The GitHub repository AnikaSharma17/Retinal-Disease-Classification-Using-CNN-and-AC-GAN contains a labelled image folder "dataset" with 4 categories: cholesterol, control, heart disease, hypertension. Examples follow, each with its label.

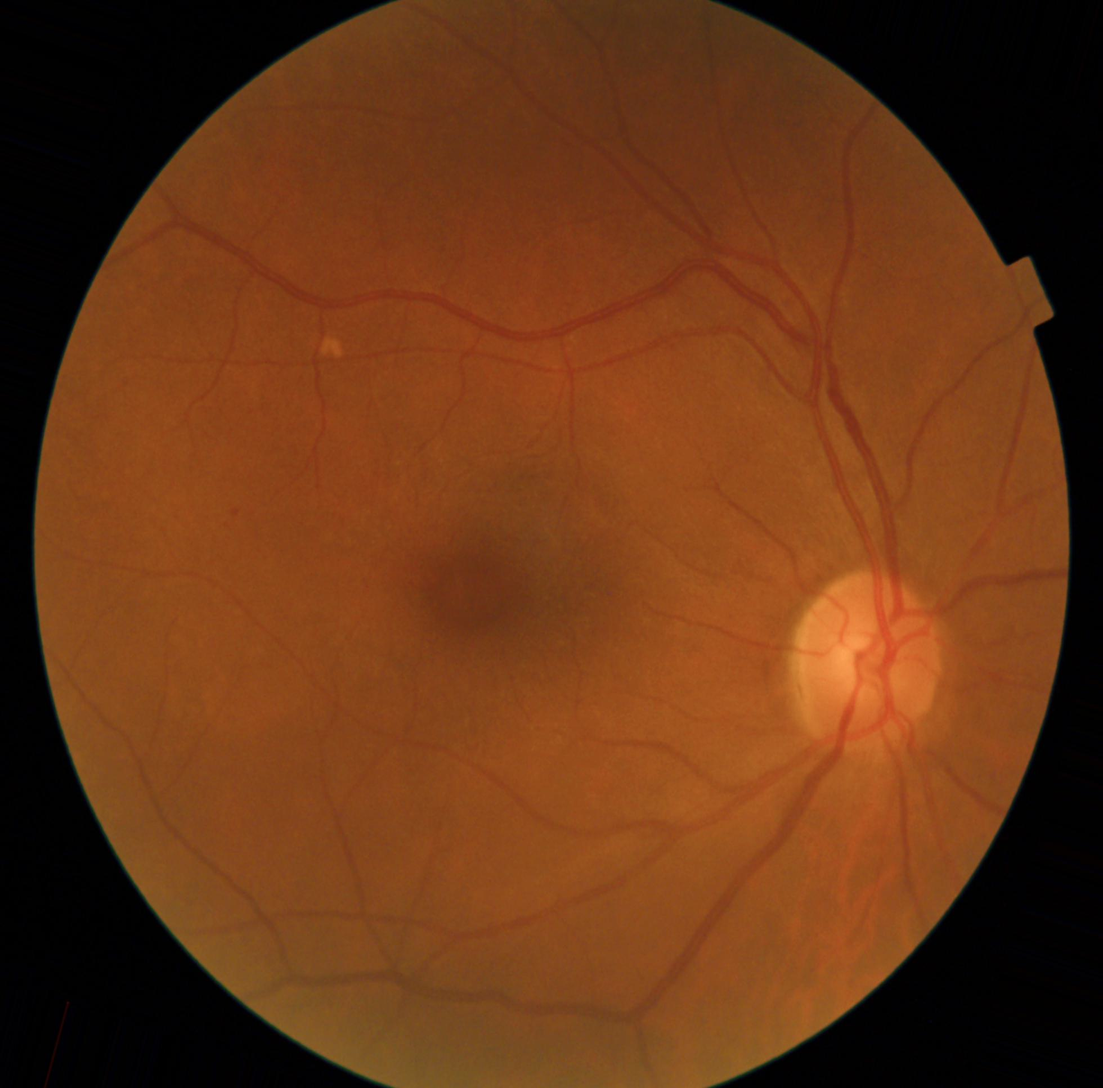
Label: hypertension

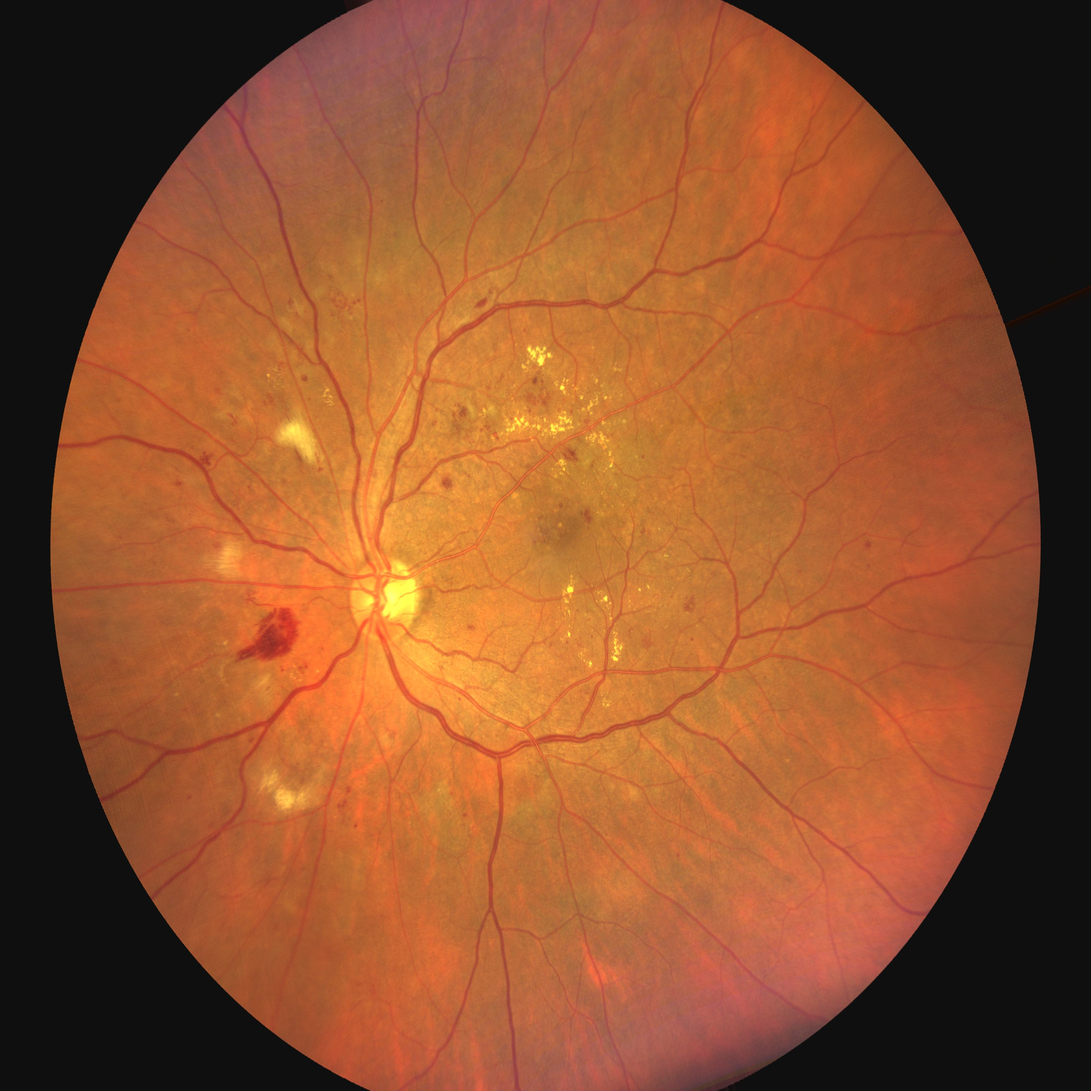
Label: heart disease

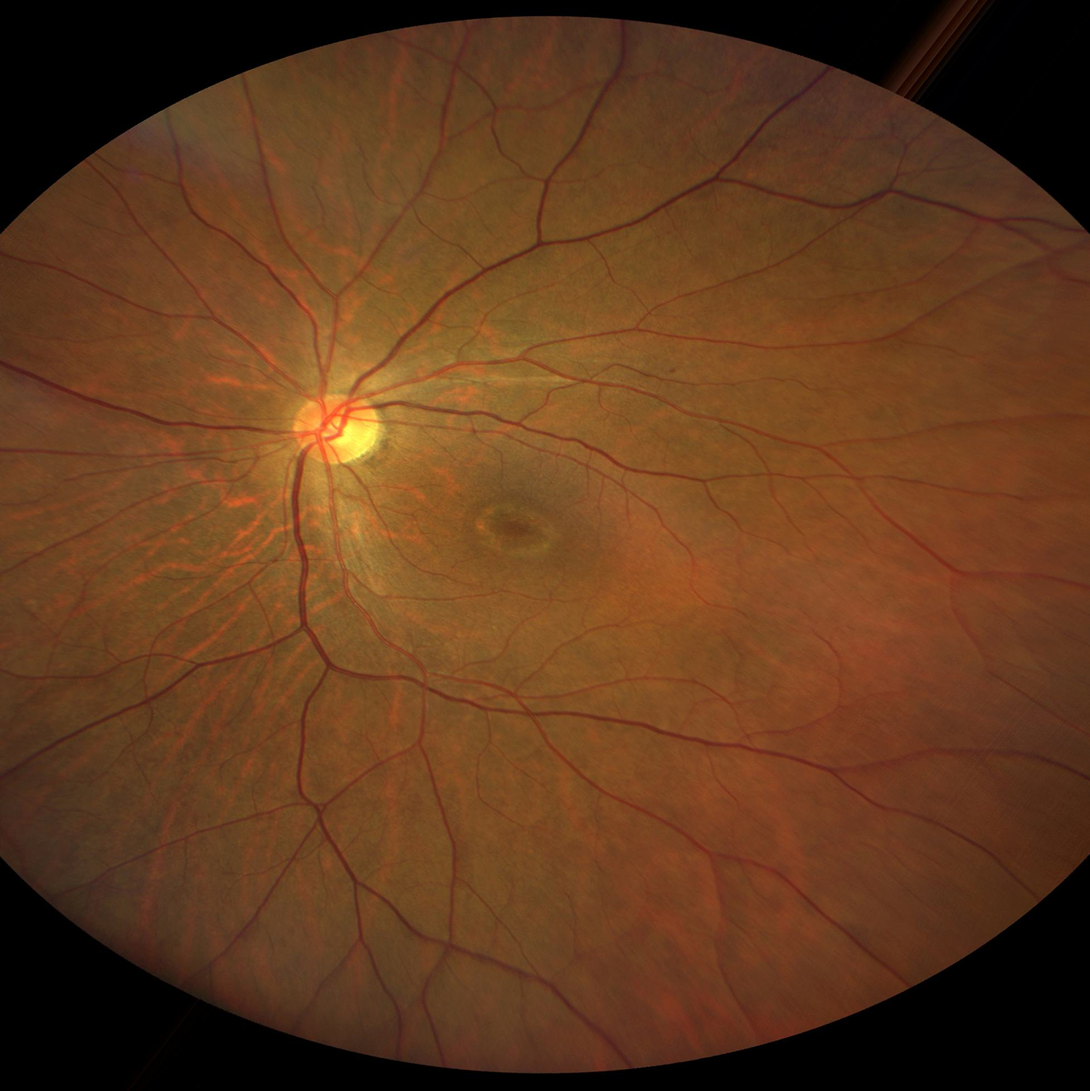
Label: control

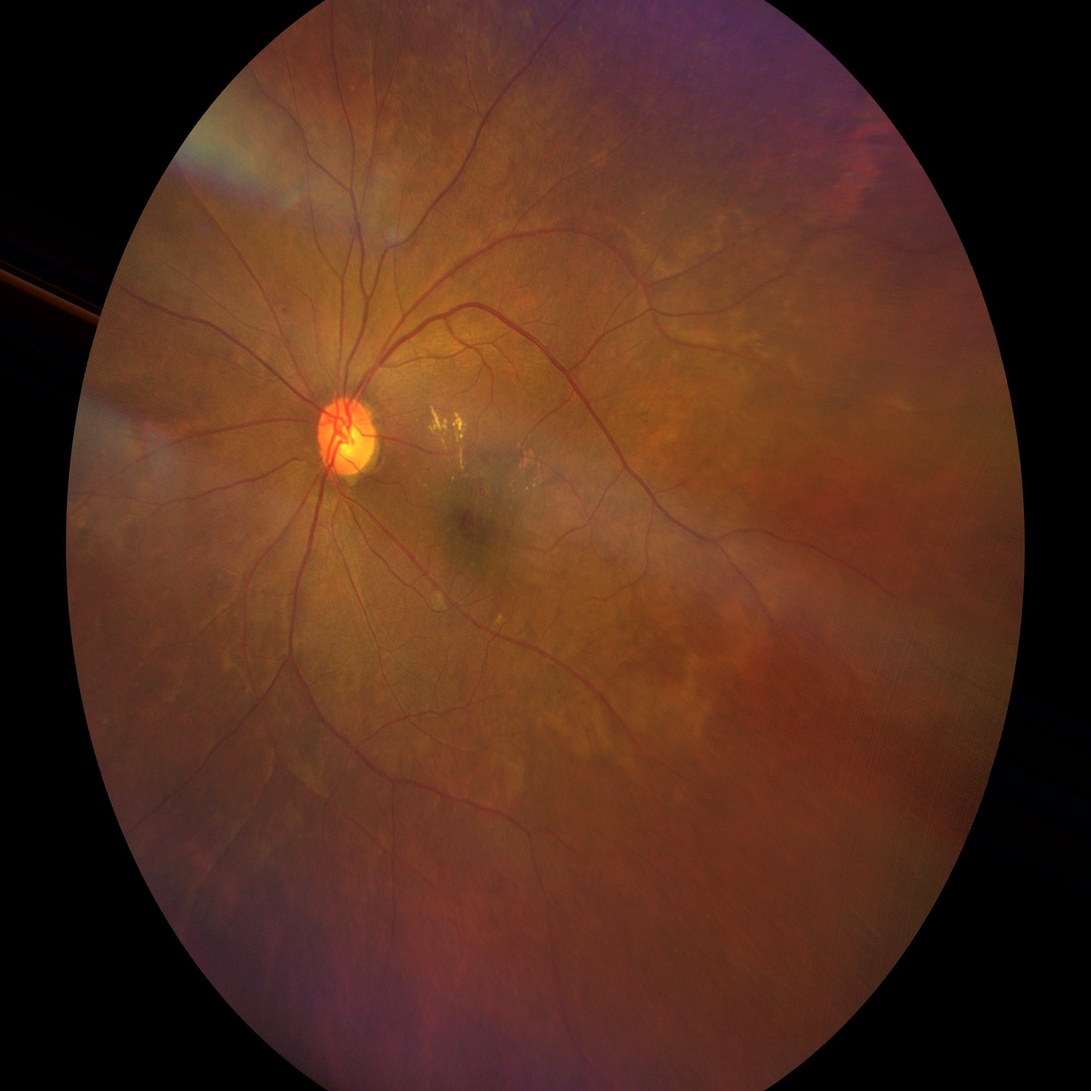
Label: hypertension

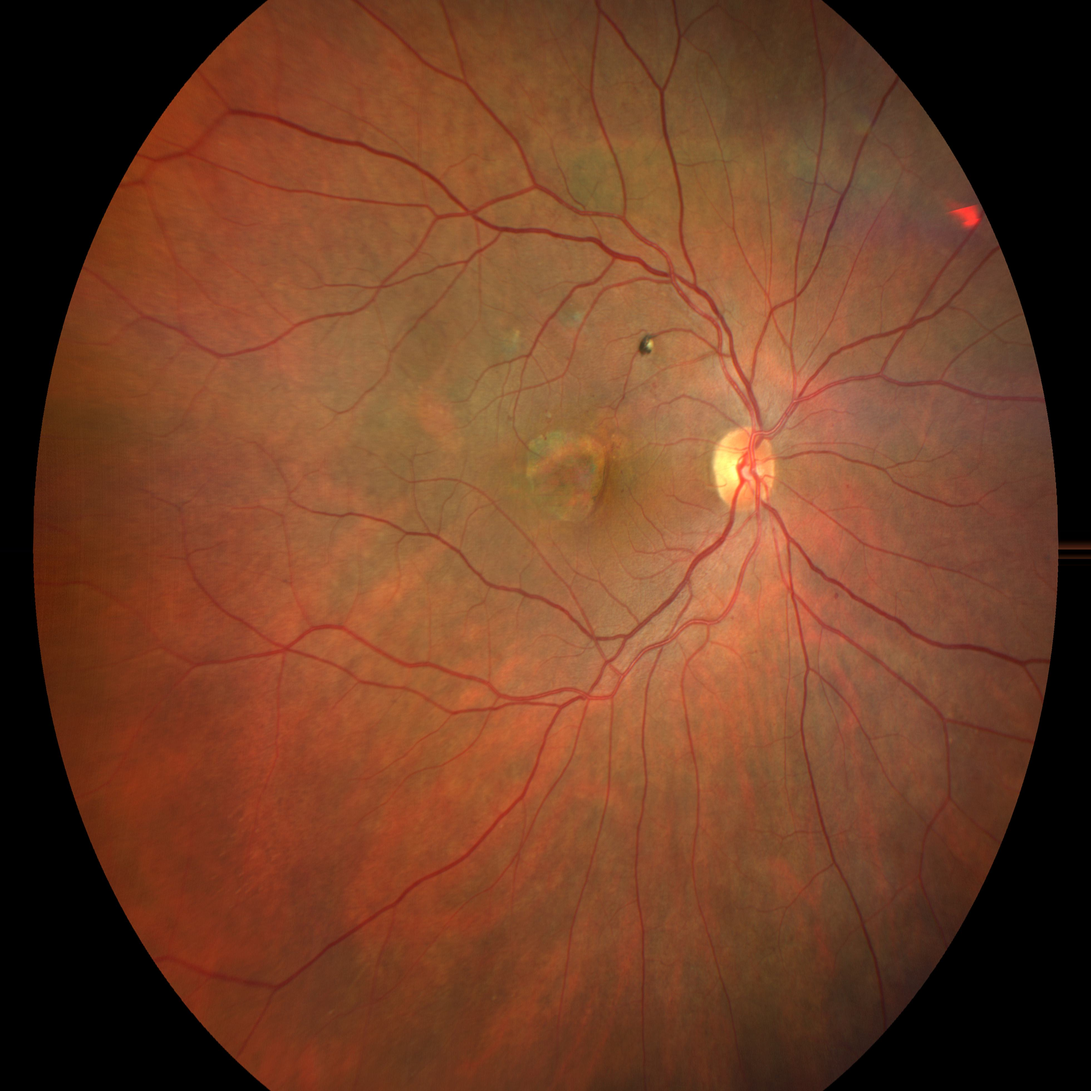
Label: heart disease

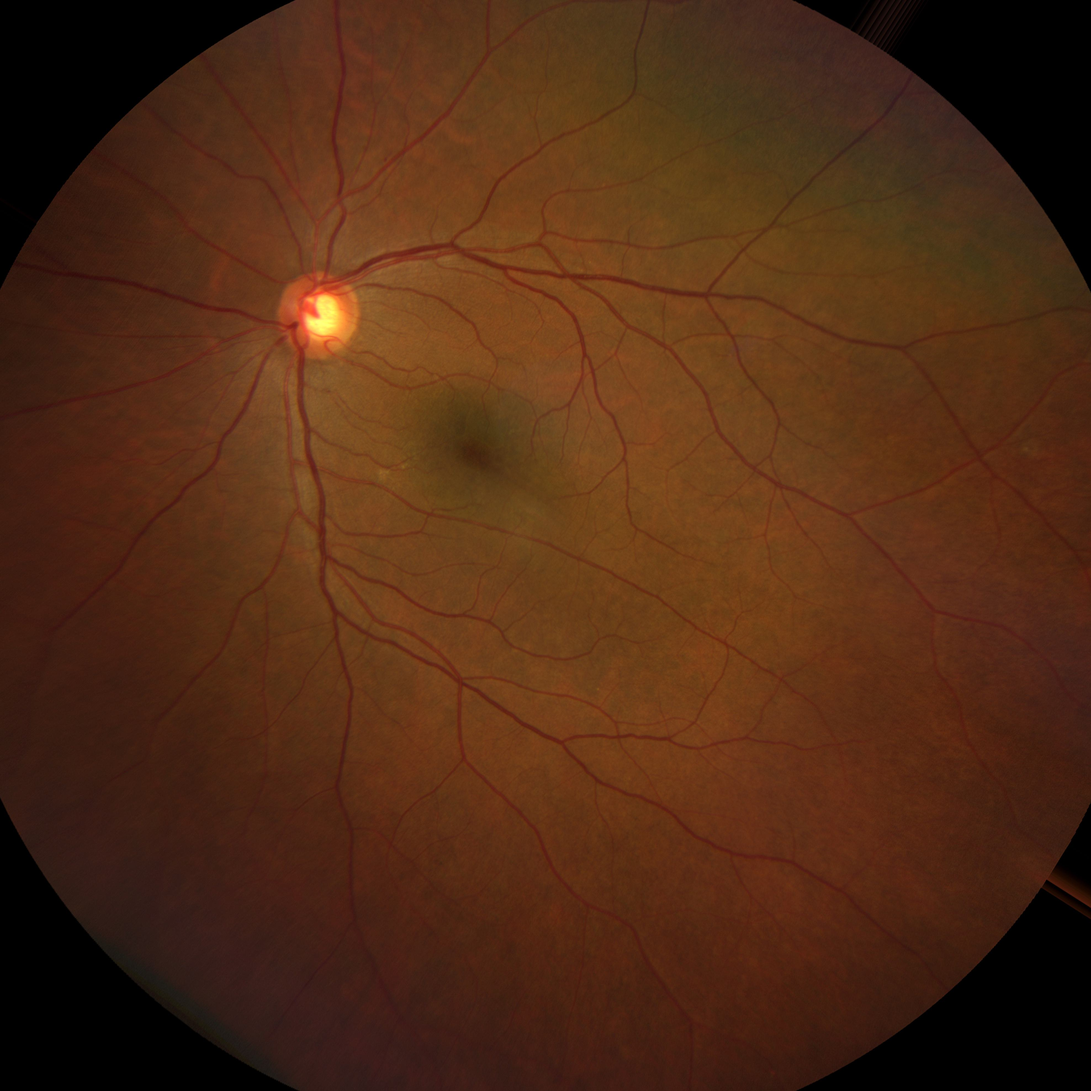
Label: cholesterol
